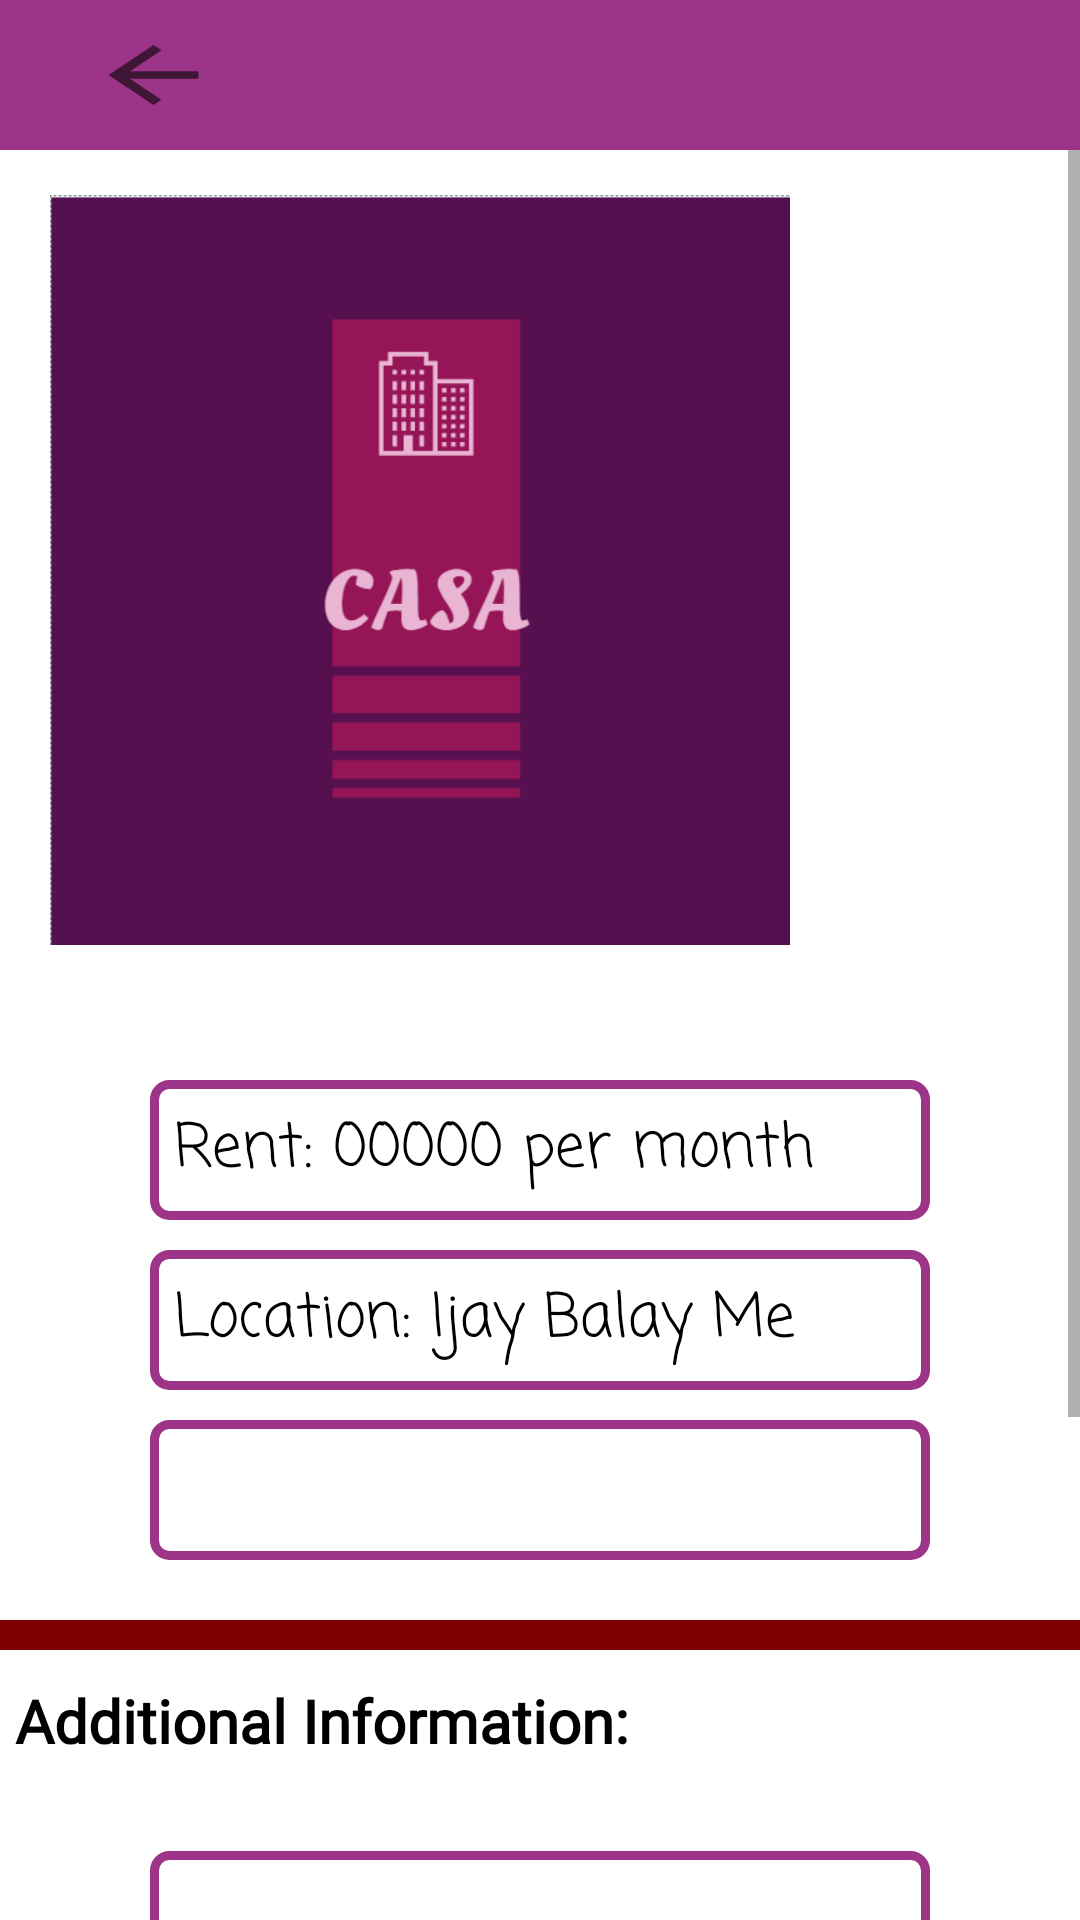

Produce the Android XML layout that renders to this screen, including the resource entries it uses.
<!-- AndroidManifest.xml: application theme Theme.Casa -->
<!-- res/layout/activity_view_listing_details.xml -->
<?xml version="1.0" encoding="utf-8"?>
<RelativeLayout xmlns:android="http://schemas.android.com/apk/res/android"
    xmlns:app="http://schemas.android.com/apk/res-auto"
    xmlns:tools="http://schemas.android.com/tools"
    android:layout_width="match_parent"
    android:layout_height="match_parent"
    tools:context=".ViewListingDetails">

    <com.google.android.material.appbar.AppBarLayout
        android:id="@+id/app_bar_settingsAddProduct"
        android:layout_width="match_parent"
        android:layout_height="50dp"
        android:background="@color/primary">

        <androidx.appcompat.widget.Toolbar
            android:id="@+id/toolbar_settingsSellersForgot"
            android:layout_width="match_parent"
            android:layout_height="wrap_content">

            <RelativeLayout
                android:layout_width="match_parent"
                android:layout_height="match_parent">

                <ImageButton
                    android:id="@+id/arrowback_Details"
                    android:layout_width="70dp"
                    android:layout_height="50dp"
                    android:background="@color/primary"
                    android:src="@drawable/ic_arrow_back" />

            </RelativeLayout>

        </androidx.appcompat.widget.Toolbar>

    </com.google.android.material.appbar.AppBarLayout>

    <ScrollView
        android:layout_width="match_parent"
        android:layout_height="match_parent"
        android:layout_below="@id/app_bar_settingsAddProduct">

        <RelativeLayout
            android:layout_width="match_parent"
            android:layout_height="match_parent">

            <HorizontalScrollView
                android:id="@+id/imageScroll"
                android:layout_width="wrap_content"
                android:layout_height="300dp">

                <RelativeLayout
                    android:layout_width="wrap_content"
                    android:layout_height="wrap_content">

                    <ImageView
                        android:id="@+id/ImageViews"
                        android:layout_width="250dp"
                        android:layout_height="250dp"
                        android:layout_marginStart="15dp"
                        android:layout_marginTop="15dp"
                        android:layout_marginEnd="15dp"
                        android:layout_marginBottom="15dp"
                        android:src="@drawable/logo" />

                </RelativeLayout>



                

            </HorizontalScrollView>

            <TextView
                android:id="@+id/RentEditText"
                android:layout_width="match_parent"
                android:layout_height="wrap_content"
                android:layout_below="@id/imageScroll"
                android:layout_centerHorizontal="true"
                android:layout_marginLeft="50dp"
                android:layout_marginTop="10dp"
                android:layout_marginRight="50dp"
                android:background="@drawable/input_background"
                android:fontFamily="casual"
                android:padding="8dp"
                android:text="Rent: 00000 per month"
                android:textSize="20sp"
                android:textColor="@color/black" />

            <TextView
                android:id="@+id/AddressEditText"
                android:layout_width="match_parent"
                android:layout_height="wrap_content"
                android:layout_below="@id/RentEditText"
                android:layout_centerHorizontal="true"
                android:layout_marginLeft="50dp"
                android:layout_marginTop="10dp"
                android:layout_marginRight="50dp"
                android:background="@drawable/input_background"
                android:fontFamily="casual"
                android:padding="8dp"
                android:text="Location: Ijay Balay Me"
                android:textColor="@color/black"
                android:textSize="20sp" />

            <TextView
                android:id="@+id/DescriptionEditText"
                android:layout_width="match_parent"
                android:layout_height="wrap_content"
                android:layout_below="@id/AddressEditText"
                android:layout_centerHorizontal="true"
                android:layout_marginLeft="50dp"
                android:layout_marginTop="10dp"
                android:layout_marginRight="50dp"
                android:background="@drawable/input_background"
                android:fontFamily="casual"
                android:textSize="20sp"
                android:text=""
                android:padding="8dp"
                android:textColor="@color/black" />

            <RelativeLayout
                android:id="@+id/relative"
                android:layout_width="match_parent"
                android:layout_height="10dp"
                android:layout_below="@id/DescriptionEditText"
                android:layout_marginTop="20dp"
                android:background="@color/seconday"/>

            <TextView
                android:id="@+id/information"
                android:layout_width="wrap_content"
                android:layout_height="wrap_content"
                android:layout_below="@id/relative"
                android:layout_alignParentLeft="true"
                android:layout_marginLeft="5dp"
                android:layout_marginTop="10dp"
                android:fontFamily="@font/architects_daughter"
                android:text="Additional Information:"
                android:textColor="@color/black"
                android:textSize="20sp"
                android:textStyle="bold" />

            <TextView
                android:id="@+id/NameInfoEditText"
                android:layout_width="match_parent"
                android:layout_height="wrap_content"
                android:layout_below="@id/information"
                android:layout_centerHorizontal="true"
                android:layout_marginLeft="50dp"
                android:layout_marginTop="30dp"
                android:layout_marginRight="50dp"
                android:background="@drawable/input_background"
                android:fontFamily="casual"
                android:textSize="20sp"
                android:padding="8dp"
                android:textColor="@color/black" />

            <TextView
                android:id="@+id/PhoneInfoEditText"
                android:layout_width="match_parent"
                android:layout_height="wrap_content"
                android:layout_below="@id/NameInfoEditText"
                android:layout_centerHorizontal="true"
                android:layout_marginLeft="50dp"
                android:layout_marginTop="10dp"
                android:layout_marginRight="50dp"
                android:layout_marginBottom="30dp"
                android:background="@drawable/input_background"
                android:fontFamily="casual"
                android:textSize="20sp"
                android:padding="8dp"
                android:textColor="@color/black" />

            <Button
                android:id="@+id/messageButton"
                android:layout_width="wrap_content"
                android:layout_height="wrap_content"
                android:layout_below="@id/PhoneInfoEditText"
                android:layout_alignParentLeft="true"
                android:layout_marginLeft="55dp"
                android:layout_marginTop="5dp"
                android:layout_marginRight="50dp"
                android:layout_marginBottom="30dp"
                android:background="@drawable/input_background"
                android:fontFamily="casual"
                android:text="Message"
                android:textColor="@color/white"
                android:textSize="20sp"
                android:textStyle="bold" />

            <Button
                android:id="@+id/callButton"
                android:layout_width="wrap_content"
                android:layout_height="wrap_content"
                android:layout_below="@id/PhoneInfoEditText"
                android:layout_alignParentRight="true"
                android:layout_marginTop="5dp"
                android:layout_marginRight="55dp"
                android:layout_marginBottom="30dp"
                android:background="@drawable/input_background"
                android:fontFamily="casual"
                android:text="Call"
                android:textColor="@color/white"
                android:textSize="20sp"
                android:textStyle="bold" />

            <TextView
                android:id="@+id/dateandtimeposted"
                android:layout_width="match_parent"
                android:layout_height="wrap_content"
                android:layout_below="@id/messageButton"
                android:textAlignment="center"
                android:fontFamily="casual"
                android:text="Jan. 1, 2023 : 1:00 am"
                android:textSize="20sp"
                android:textColor="@color/seconday" />

            <RelativeLayout
                android:id="@+id/relative2"
                android:layout_width="match_parent"
                android:layout_height="10dp"
                android:layout_below="@id/dateandtimeposted"
                android:background="@color/seconday" />

        </RelativeLayout>

    </ScrollView>


</RelativeLayout>
<!-- resources referenced by this layout -->
<resources>
  <color name="black">#FF000000</color>
  <color name="primary">#9C3587</color>
  <color name="seconday">#800000</color>
  <color name="white">#FFFFFFFF</color>
  <!-- drawable ic_arrow_back (drawable) -->
  <vector xmlns:android="http://schemas.android.com/apk/res/android"
      android:width="45dp"
      android:height="30dp"
      android:viewportWidth="24"
      android:viewportHeight="24"
      android:tint="?attr/colorControlNormal"
      android:autoMirrored="true">
    <path
        android:fillColor="@android:color/white"
        android:pathData="M20,11H7.83l5.59,-5.59L12,4l-8,8 8,8 1.41,-1.41L7.83,13H20v-2z"/>
  </vector>
  <!-- drawable input_background (drawable) -->
  <?xml version="1.0" encoding="utf-8"?>
  <selector xmlns:android="http://schemas.android.com/apk/res/android">
  
      <item>
          <shape>
              <corners android:radius="5dp" />
              <stroke android:color="@color/primary"
                  android:width="3dp"/>
          </shape>
      </item>
  
  </selector>
  <!-- drawable logo: png bitmap (drawable, 9111 bytes) -->
  <style name="Theme.Casa" parent="Theme.MaterialComponents.DayNight.NoActionBar">
          
          <item name="colorPrimary">@color/primary</item>
          <item name="colorPrimaryVariant">@color/seconday</item>
          <item name="colorOnPrimary">@color/white</item>
          
          <item name="colorSecondary">@color/seconday</item>
          <item name="colorSecondaryVariant">@color/primary</item>
          <item name="colorOnSecondary">@color/black</item>
          
          <item name="android:statusBarColor" tools:targetApi="l">?attr/colorPrimaryVariant</item>
          
      </style>
</resources>
